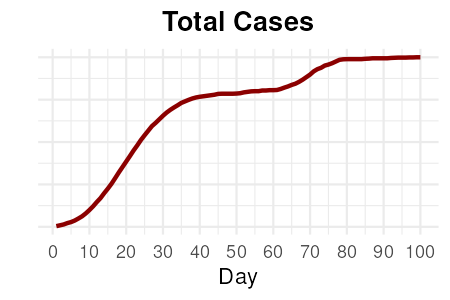

Source data for this figure (header and first rows):
Day, Cumul
1, 4
2, 9
3, 14
4, 22
5, 28
6, 37
7, 49
8, 62
9, 79
10, 99
11, 121
12, 146
13, 169
14, 198
15, 225
16, 254
17, 287
18, 321
19, 353
20, 385
21, 417
22, 450
23, 480
24, 512
25, 540
26, 567
27, 594
28, 613
29, 634
30, 655
31, 674
32, 690
33, 704
34, 717
35, 731
36, 740
37, 749
38, 757
39, 763
40, 767
41, 770
42, 773
43, 776
44, 779
45, 784
46, 785
47, 785
48, 785
49, 785
50, 786
51, 788
52, 793
53, 796
54, 799
55, 800
56, 800
57, 804
58, 804
59, 806
60, 806
... 40 more rows
